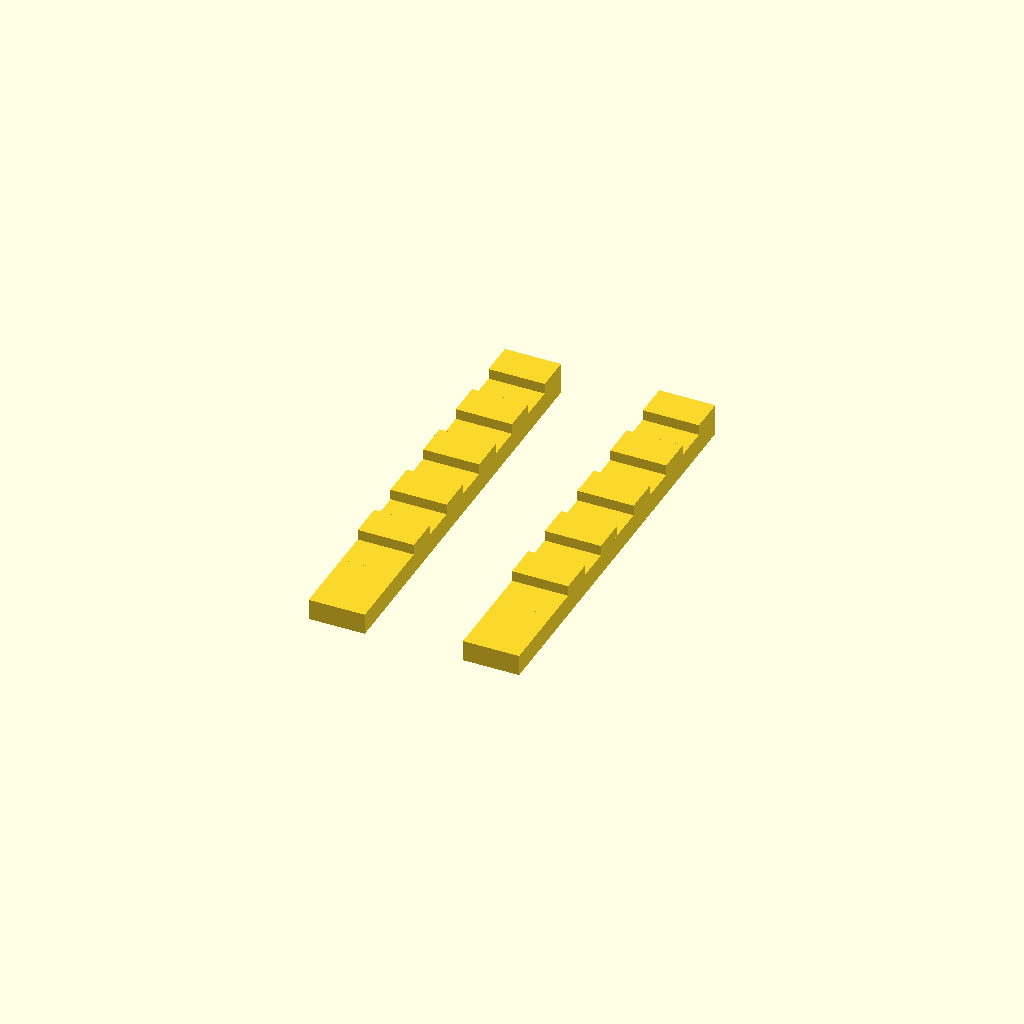
Cell 1: the model at its default parameters.
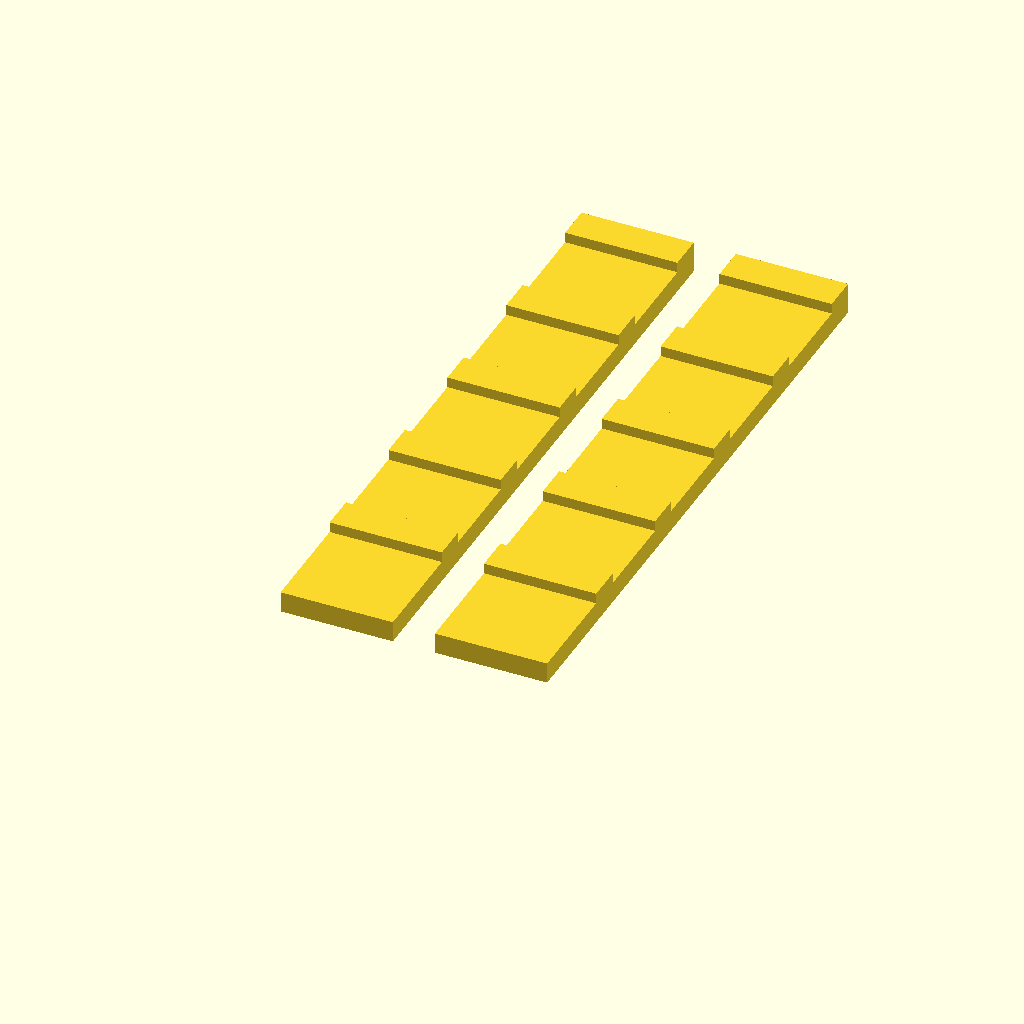
Cell 2: clip_w = 16 (everything else at default).
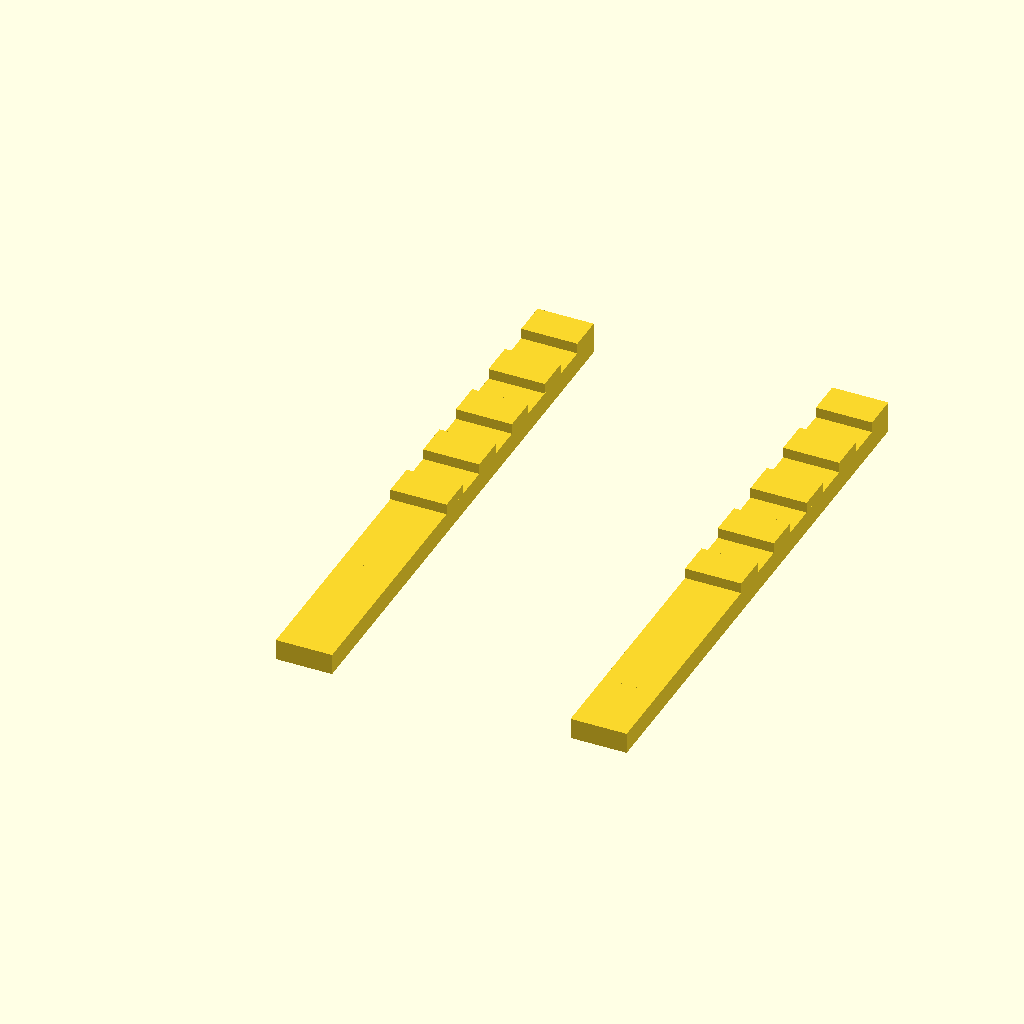
Cell 3: the same model with clip_l = 40.
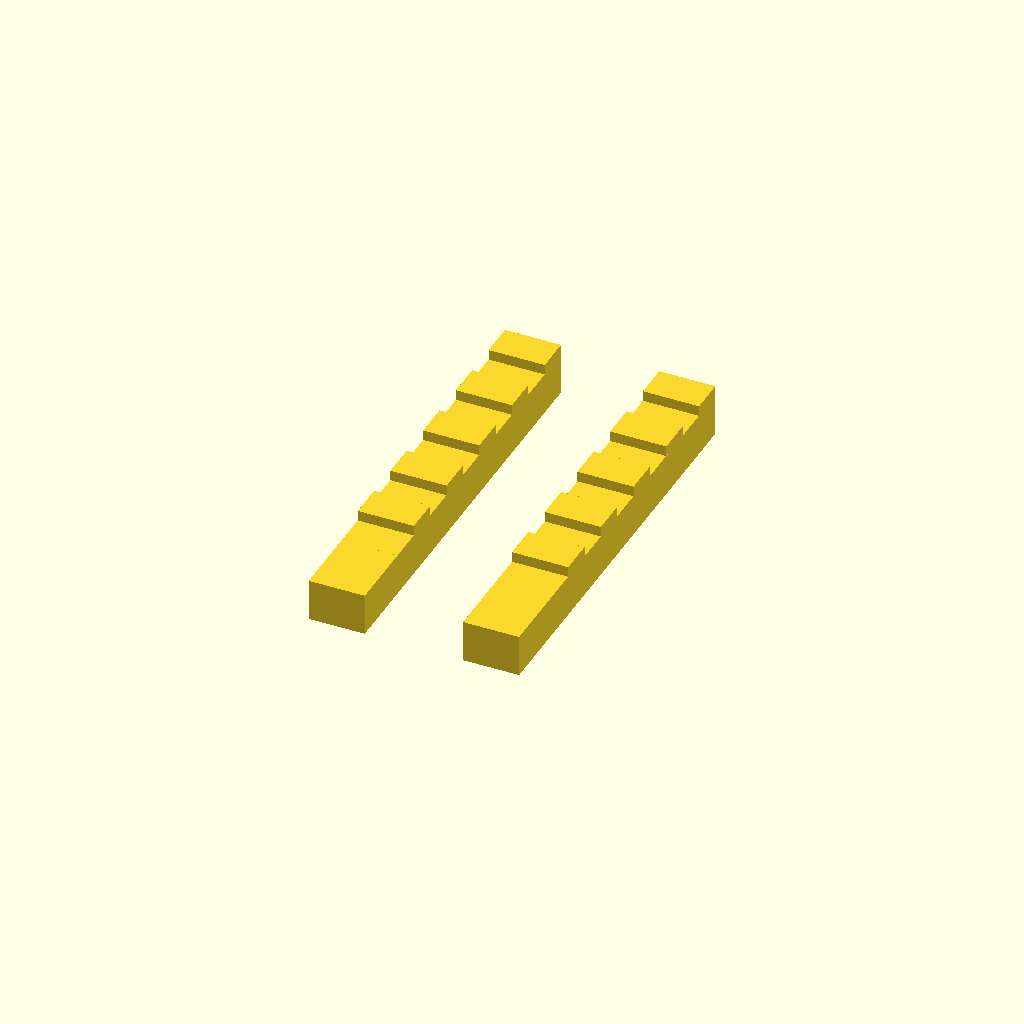
Cell 4 — clip_t set to 6, the other parameters unchanged.
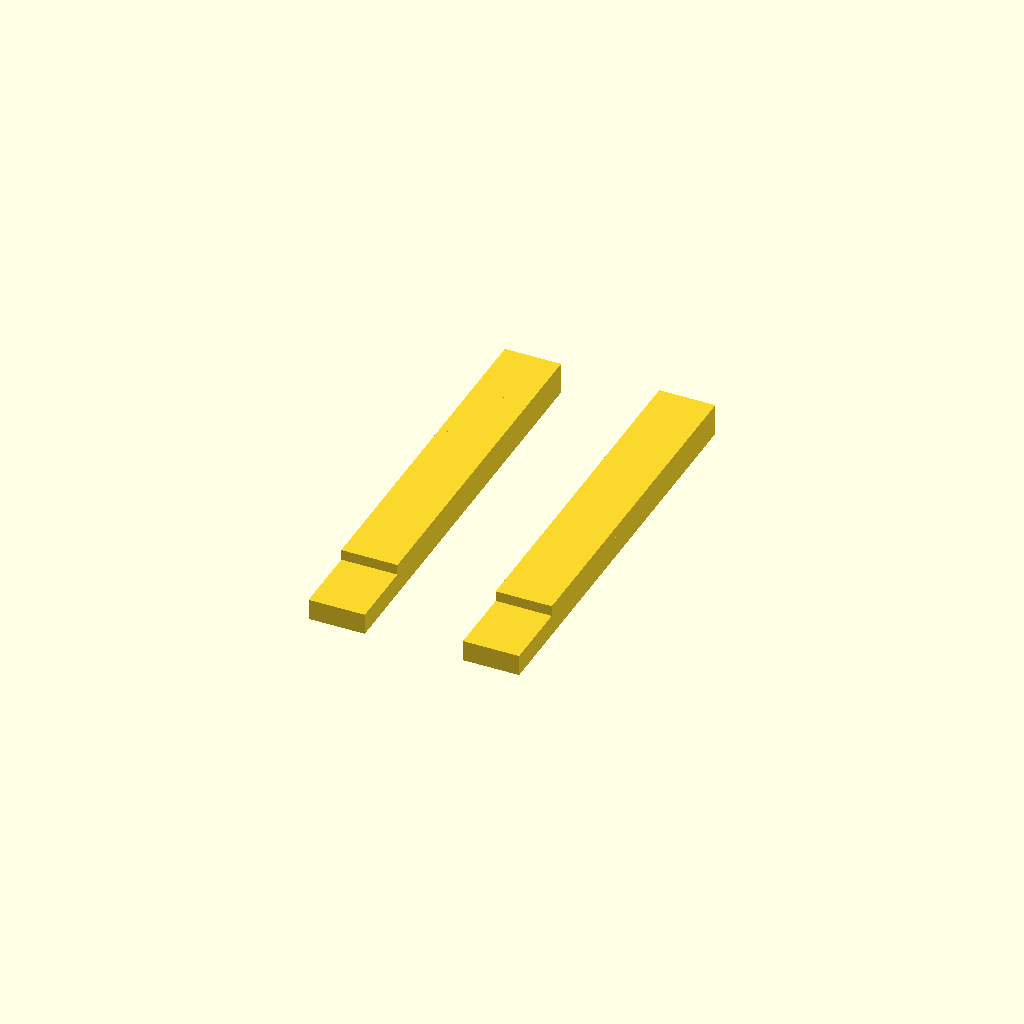
Cell 5: hook_l = 10 (everything else at default).
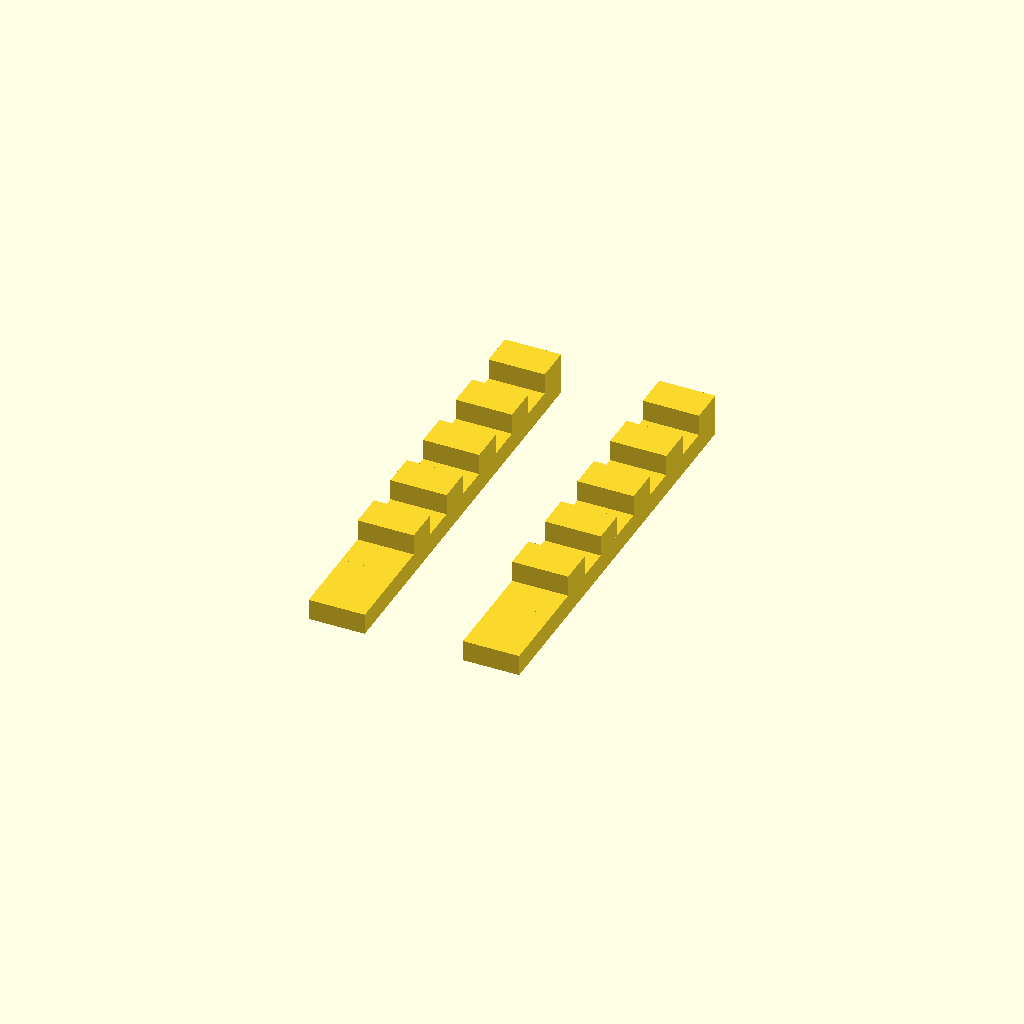
Cell 6: hook_h = 3 (everything else at default).
All cells are drawn from one camera (rotation 55°, 0°, 25°, orthographic, colour scheme Cornfield), so only the parameter changes between them.
OpenSCAD source file 试错池/H1v3_正十二面体打印件_mini_run_0000025/order_000001/clip.scad:
// clip.scad
// 卡扣舌单独零件（可换、可试不同厚度）
// 尺寸：8mm 宽 × 20mm 长 × 3mm 厚，末端有 1.5mm 凸点做卡扣
// 一版打 10 个（render.sh 输出 clip.stl 是 10 个并排版，方便一次性打印）

// ============ 参数 ============
clip_w   = 8;     // 宽 (mm) — 与面框卡扣槽宽一致
clip_l   = 20;    // 长 (mm) — 略长于槽长 15，留 5mm 做卡扣头
clip_t   = 3;     // 厚 (mm) — 与面框卡扣槽深一致
hook_l   = 5;     // 卡扣头长（在末端）
hook_h   = 1.5;   // 卡扣头凸出高（在 clip_t 方向之外）

copies   = 10;    // 一版打 10 个
gap_x    = 2;     // 个体间隔
gap_y    = 2;

$fn = 32;

module clip_single() {
    union() {
        // 主体
        translate([0, 0, clip_t / 2])
            cube([clip_l, clip_w, clip_t], center = true);

        // 末端卡扣凸点（位于 +X 末端，向 +Z 凸 hook_h）
        translate([clip_l / 2 - hook_l / 2, 0, clip_t + hook_h / 2])
            cube([hook_l, clip_w, hook_h], center = true);
    }
}

// 把单个旋转 90°，让它"短边 20 沿 X、长边 8 沿 Y"（bbox 20×8）
module clip_single_rot() {
    rotate([0, 0, 90]) clip_single();
}

// 排列 10 个：2 列（沿 X，pitch=clip_l+gap=22） × 5 行（沿 Y，pitch=clip_w+gap=10）
// bbox ≈ 42 × 48 × 4.5 → 最长边 48mm
module clip_batch() {
    pitch_x = clip_l + gap_x;   // 22
    pitch_y = clip_w + gap_y;   // 10
    for (i = [0:copies - 1]) {
        cx = (i % 2) * pitch_x;
        cy = floor(i / 2) * pitch_y;
        translate([cx, cy, 0]) clip_single_rot();
    }
}

clip_batch();
Parameter table extracted from the source (name, type, default, range or options):
clip_w: number, default 8
clip_l: number, default 20
clip_t: number, default 3
hook_l: number, default 5
hook_h: number, default 1.5
copies: number, default 10
gap_x: number, default 2
gap_y: number, default 2
